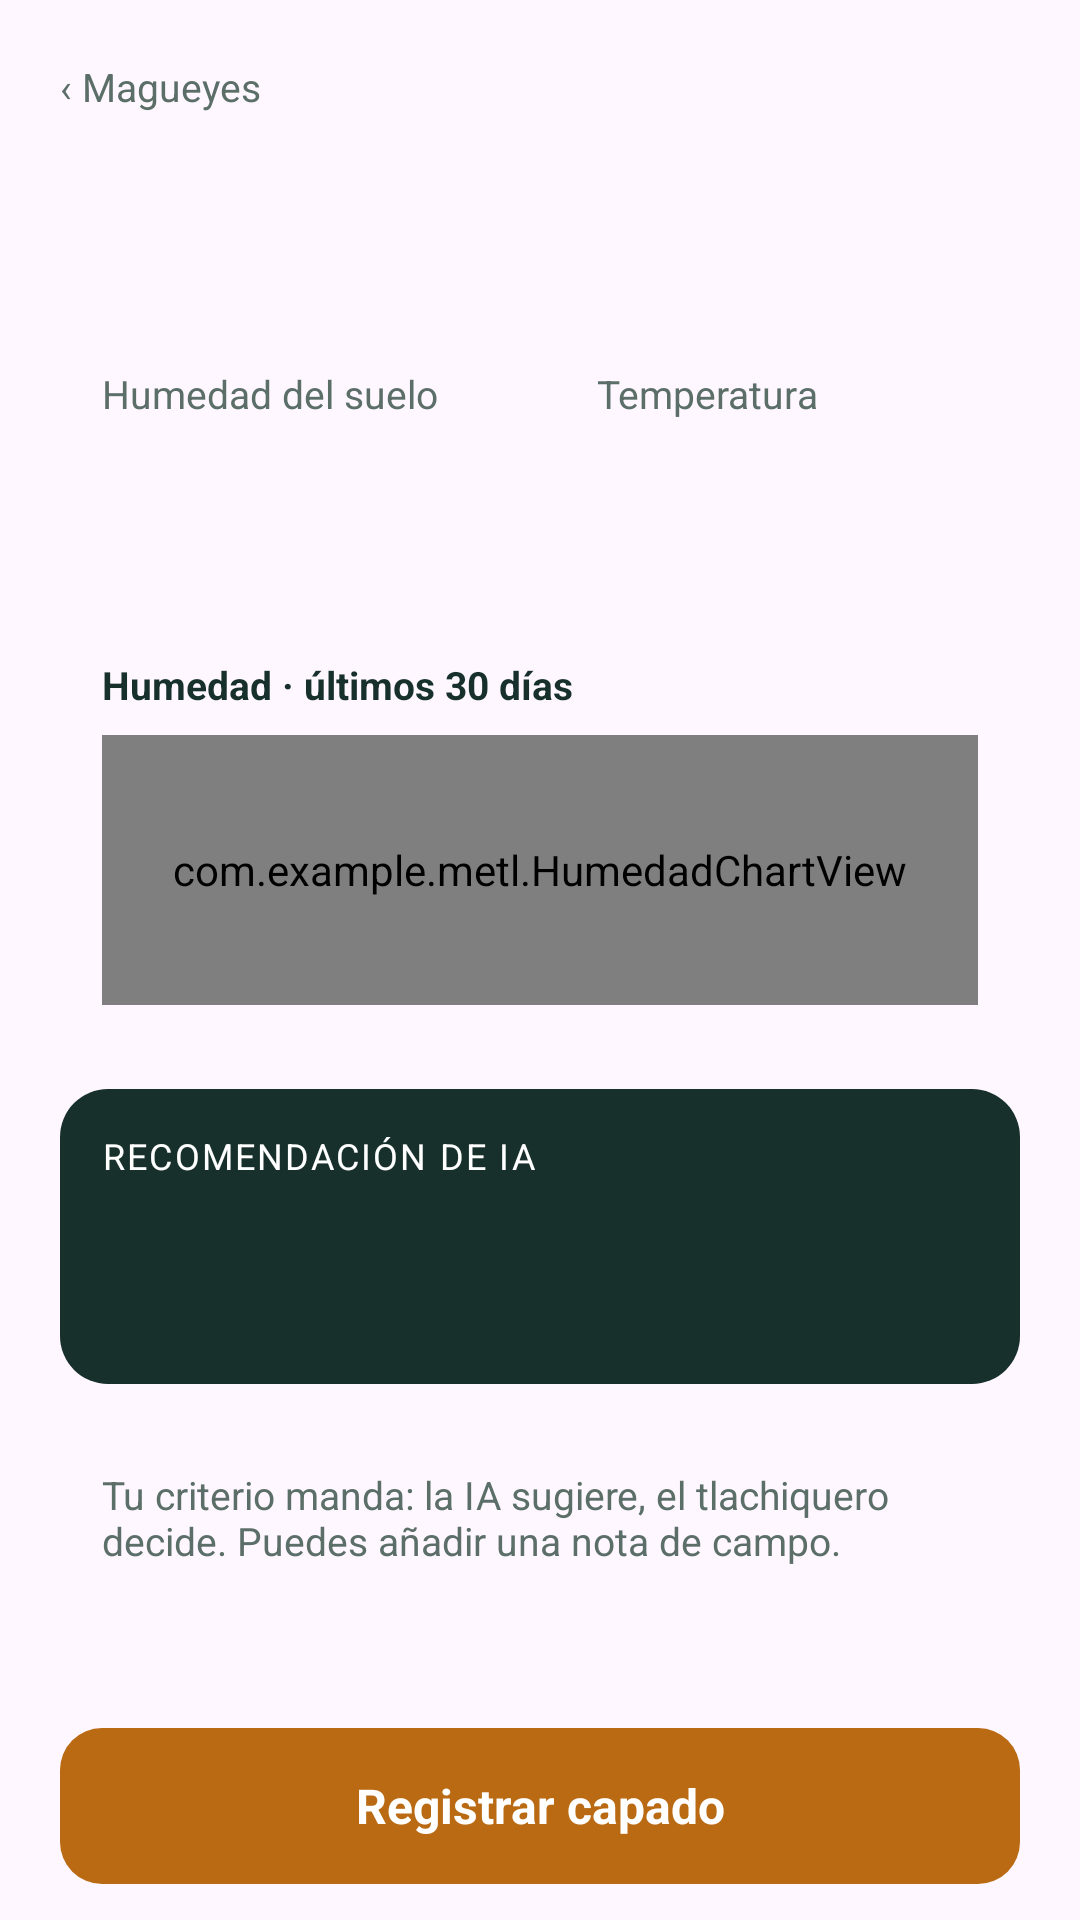

Reconstruct the res/layout file that produces this screen, plus the resources it refers to.
<!-- AndroidManifest.xml: application theme Theme.Metl -->
<!-- res/layout/fragment_detalle.xml -->
<?xml version="1.0" encoding="utf-8"?>
<LinearLayout xmlns:android="http://schemas.android.com/apk/res/android"
    android:layout_width="match_parent"
    android:layout_height="match_parent"
    android:orientation="vertical">

    <ScrollView
        android:layout_width="match_parent"
        android:layout_height="0dp"
        android:layout_weight="1"
        android:overScrollMode="never">

        <LinearLayout
            android:layout_width="match_parent"
            android:layout_height="wrap_content"
            android:orientation="vertical"
            android:padding="20dp">

            <TextView
                android:id="@+id/tvVolver"
                android:layout_width="wrap_content"
                android:layout_height="wrap_content"
                android:paddingBottom="4dp"
                android:text="‹ Magueyes"
                android:textColor="@color/muted"
                android:textSize="13sp" />

            <TextView
                android:id="@+id/tvTitulo"
                android:layout_width="wrap_content"
                android:layout_height="wrap_content"
                android:textColor="@color/ink"
                android:textSize="26sp"
                android:textStyle="bold" />

            <TextView
                android:id="@+id/tvSub"
                android:layout_width="wrap_content"
                android:layout_height="wrap_content"
                android:textColor="@color/muted"
                android:textSize="13sp" />

            <LinearLayout
                android:layout_width="match_parent"
                android:layout_height="wrap_content"
                android:layout_marginTop="14dp"
                android:orientation="horizontal">

                <LinearLayout
                    android:layout_width="0dp"
                    android:layout_height="wrap_content"
                    android:layout_marginEnd="5dp"
                    android:layout_weight="1"
                    android:background="@drawable/bg_card"
                    android:orientation="vertical"
                    android:padding="14dp">

                    <TextView
                        android:layout_width="wrap_content"
                        android:layout_height="wrap_content"
                        android:text="Humedad del suelo"
                        android:textColor="@color/muted"
                        android:textSize="13sp" />

                    <TextView
                        android:id="@+id/tvHumedad"
                        android:layout_width="wrap_content"
                        android:layout_height="wrap_content"
                        android:textColor="@color/ink"
                        android:textSize="28sp"
                        android:textStyle="bold" />
                </LinearLayout>

                <LinearLayout
                    android:layout_width="0dp"
                    android:layout_height="wrap_content"
                    android:layout_marginStart="5dp"
                    android:layout_weight="1"
                    android:background="@drawable/bg_card"
                    android:orientation="vertical"
                    android:padding="14dp">

                    <TextView
                        android:layout_width="wrap_content"
                        android:layout_height="wrap_content"
                        android:text="Temperatura"
                        android:textColor="@color/muted"
                        android:textSize="13sp" />

                    <TextView
                        android:id="@+id/tvTemp"
                        android:layout_width="wrap_content"
                        android:layout_height="wrap_content"
                        android:textColor="@color/ink"
                        android:textSize="28sp"
                        android:textStyle="bold" />
                </LinearLayout>
            </LinearLayout>

            <LinearLayout
                android:layout_width="match_parent"
                android:layout_height="wrap_content"
                android:layout_marginTop="14dp"
                android:background="@drawable/bg_card"
                android:orientation="vertical"
                android:padding="14dp">

                <TextView
                    android:layout_width="wrap_content"
                    android:layout_height="wrap_content"
                    android:text="Humedad · últimos 30 días"
                    android:textColor="@color/ink"
                    android:textSize="13sp"
                    android:textStyle="bold" />

                <com.example.metl.HumedadChartView
                    android:id="@+id/chart"
                    android:layout_width="match_parent"
                    android:layout_height="90dp"
                    android:layout_marginTop="8dp" />
            </LinearLayout>

            <LinearLayout
                android:id="@+id/cardIa"
                android:layout_width="match_parent"
                android:layout_height="wrap_content"
                android:layout_marginTop="14dp"
                android:background="@drawable/bg_card_ink"
                android:orientation="vertical"
                android:padding="14dp">

                <TextView
                    android:layout_width="wrap_content"
                    android:layout_height="wrap_content"
                    android:letterSpacing="0.06"
                    android:text="RECOMENDACIÓN DE IA"
                    android:textColor="@color/white"
                    android:textSize="12sp" />

                <TextView
                    android:id="@+id/tvIaTitulo"
                    android:layout_width="wrap_content"
                    android:layout_height="wrap_content"
                    android:layout_marginTop="6dp"
                    android:layout_marginBottom="6dp"
                    android:textColor="@color/white"
                    android:textSize="18sp"
                    android:textStyle="bold" />

                <TextView
                    android:id="@+id/tvIaDetalle"
                    android:layout_width="wrap_content"
                    android:layout_height="wrap_content"
                    android:textColor="@color/white"
                    android:textSize="13sp" />
            </LinearLayout>

            <TextView
                android:layout_width="match_parent"
                android:layout_height="wrap_content"
                android:layout_marginTop="14dp"
                android:background="@drawable/bg_card"
                android:padding="14dp"
                android:text="Tu criterio manda: la IA sugiere, el tlachiquero decide. Puedes añadir una nota de campo."
                android:textColor="@color/muted"
                android:textSize="13sp" />
        </LinearLayout>
    </ScrollView>

    <TextView
        android:id="@+id/btnCapado"
        android:layout_width="match_parent"
        android:layout_height="52dp"
        android:layout_marginStart="20dp"
        android:layout_marginTop="8dp"
        android:layout_marginEnd="20dp"
        android:layout_marginBottom="12dp"
        android:background="@drawable/bg_btn_amber"
        android:clickable="true"
        android:focusable="true"
        android:foreground="?attr/selectableItemBackground"
        android:gravity="center"
        android:text="Registrar capado"
        android:textColor="@color/white"
        android:textSize="16sp"
        android:textStyle="bold" />
</LinearLayout>
<!-- resources referenced by this layout -->
<resources>
  <color name="ink">#17302B</color>
  <color name="muted">#5B6E68</color>
  <color name="white">#FFFFFFFF</color>
  <!-- drawable bg_btn_amber (drawable) -->
  <?xml version="1.0" encoding="utf-8"?>
  <shape xmlns:android="http://schemas.android.com/apk/res/android" android:shape="rectangle">
      <solid android:color="@color/amber" />
      <corners android:radius="14dp" />
  </shape>
  <!-- drawable bg_card_ink (drawable) -->
  <?xml version="1.0" encoding="utf-8"?>
  <shape xmlns:android="http://schemas.android.com/apk/res/android" android:shape="rectangle">
      <solid android:color="@color/ink" />
      <corners android:radius="16dp" />
  </shape>
  <style name="Theme.Metl" parent="Base.Theme.Metl" />
  <color name="amber">#B96A12</color>
  <style name="Base.Theme.Metl" parent="Theme.Material3.DayNight.NoActionBar">
          
          
      </style>
</resources>
